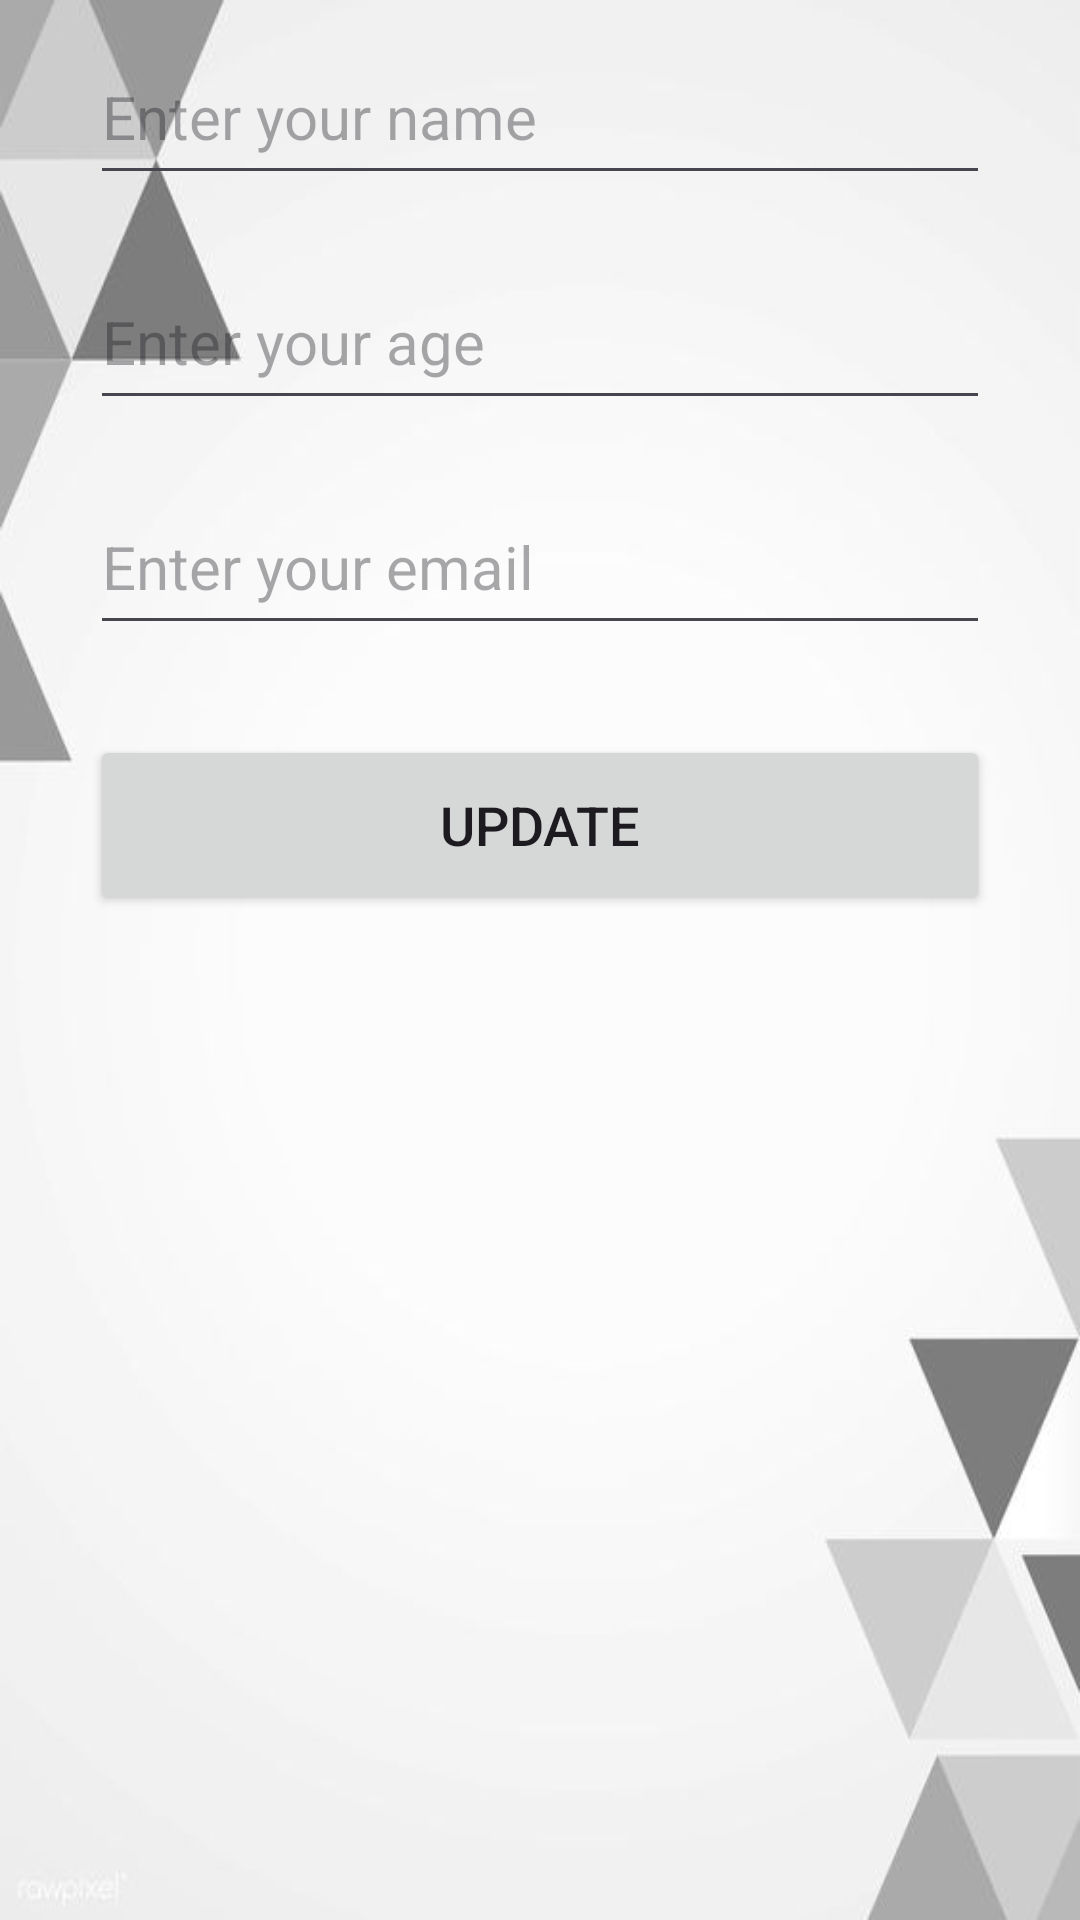

Android layout source for this screen:
<!-- AndroidManifest.xml: application theme Theme.Firebase -->
<!-- res/layout/activity_update_user.xml -->
<?xml version="1.0" encoding="utf-8"?>
<LinearLayout xmlns:android="http://schemas.android.com/apk/res/android"
    xmlns:app="http://schemas.android.com/apk/res-auto"
    xmlns:tools="http://schemas.android.com/tools"
    android:layout_width="match_parent"
    android:layout_height="match_parent"
    android:background="@drawable/background"
    android:gravity="center_horizontal"
    android:orientation="vertical"
    tools:context=".view.AddUserActivity">


    <EditText
        android:id="@+id/etUpdateName"
        android:layout_width="300dp"
        android:layout_height="55dp"
        android:layout_margin="10dp"
        android:ems="10"
        android:hint="Enter your name"
        android:inputType="text"
        android:textSize="20sp" />

    <EditText
        android:id="@+id/etUpdateAge"
        android:layout_width="300dp"
        android:layout_height="55dp"
        android:layout_margin="10dp"
        android:ems="10"
        android:hint="Enter your age"
        android:inputType="number"
        android:textSize="20sp" />

    <EditText
        android:id="@+id/etUpdateEmail"
        android:layout_width="300dp"
        android:layout_height="55dp"
        android:layout_margin="10dp"
        android:ems="10"
        android:hint="Enter your email"
        android:inputType="textEmailAddress"
        android:textSize="20sp" />

    <Button
        android:id="@+id/btnUpdateUser"
        android:layout_width="300dp"
        android:layout_height="60dp"
        android:layout_margin="20dp"
        android:text="Update"
        android:textSize="18sp" />
</LinearLayout>
<!-- resources referenced by this layout -->
<resources>
  <!-- drawable background: jpg bitmap (drawable, 9770 bytes) -->
  <style name="Theme.Firebase" parent="Base.Theme.Firebase" />
  <style name="Base.Theme.Firebase" parent="Theme.Material3.Light">
          
          <item name="colorPrimary">@color/light_gray</item>
      </style>
  <color name="light_gray">#A9A9A9</color>
</resources>
